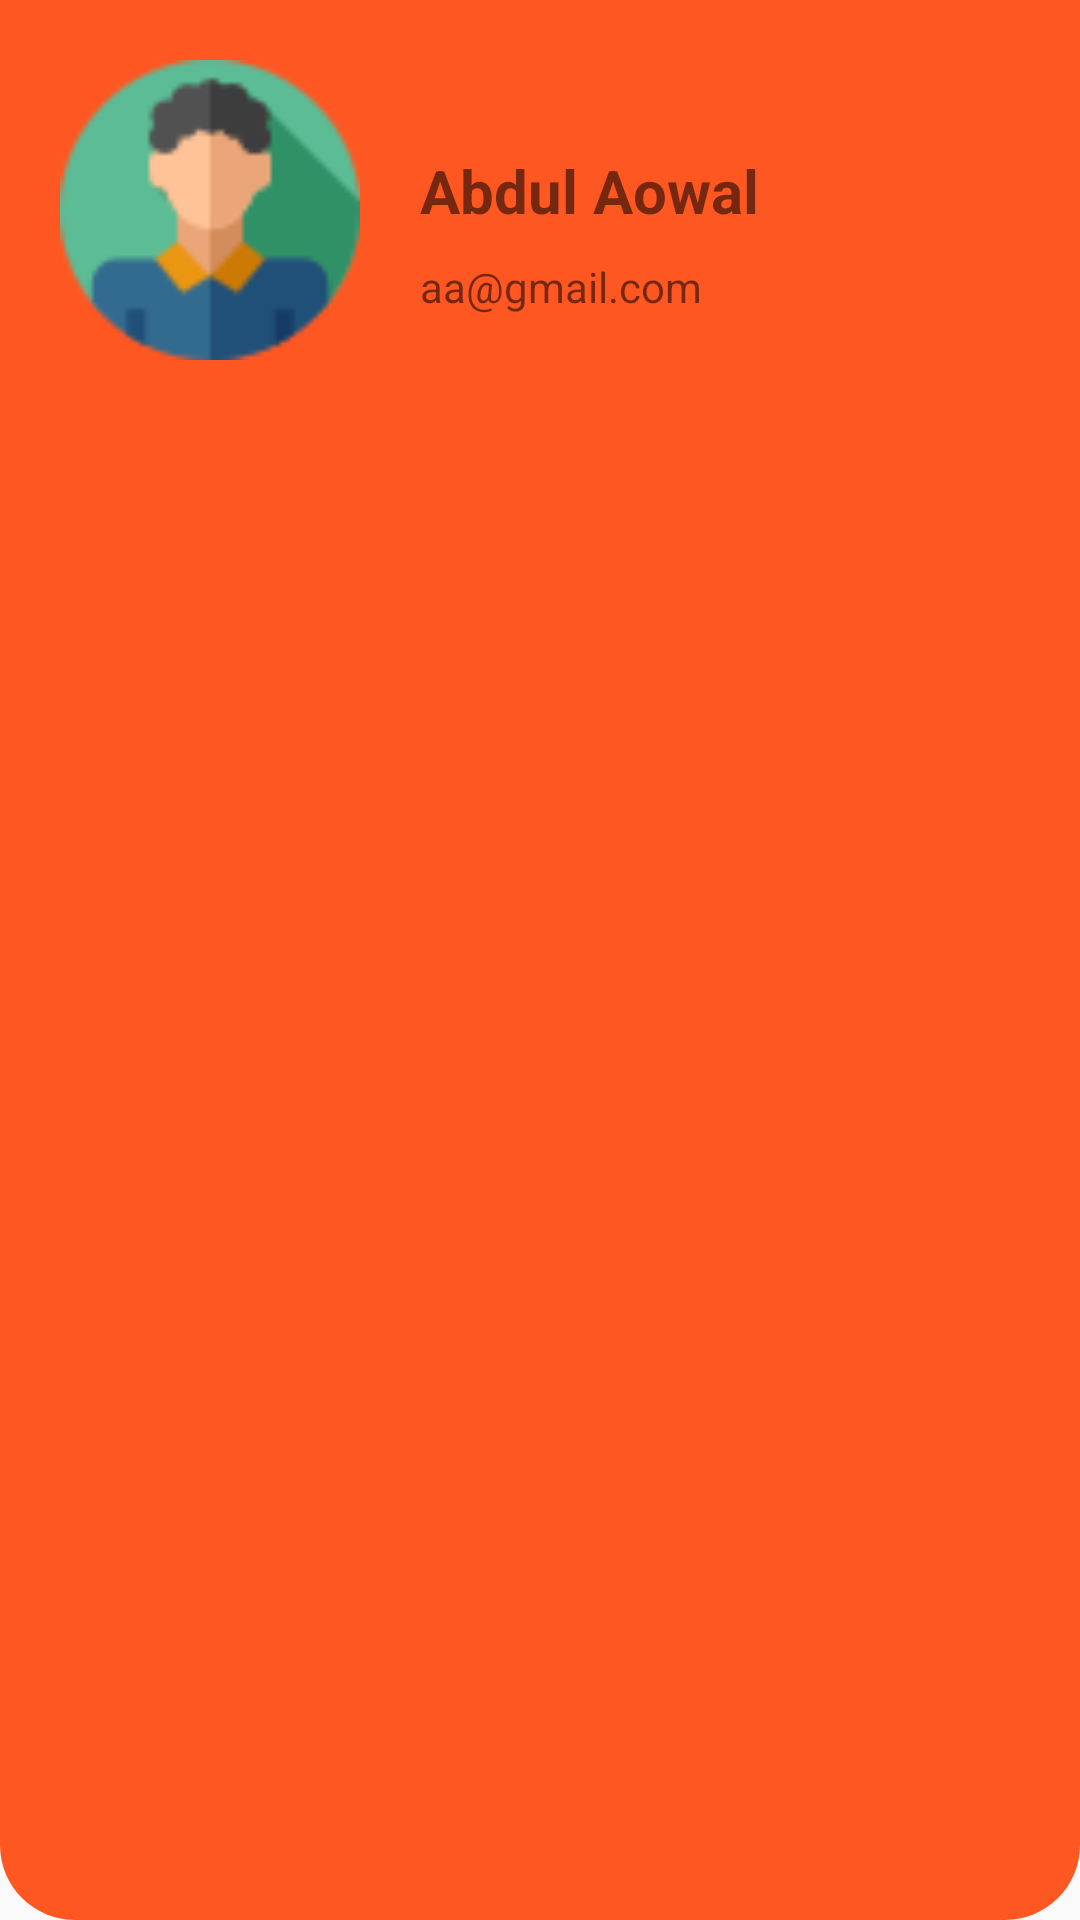

Write the Android layout XML for this screen, with the resource values it uses.
<!-- AndroidManifest.xml: application theme Theme.FoodOrderApps -->
<!-- res/layout/drawer.xml -->
<?xml version="1.0" encoding="utf-8"?>
<LinearLayout xmlns:android="http://schemas.android.com/apk/res/android"
    android:layout_width="match_parent"
    android:layout_height="150dp"
    android:background="@drawable/userback"
    android:orientation="horizontal"
    >

    <ImageView
        android:layout_width="100dp"
        android:layout_height="100dp"
    android:src="@drawable/user"
        android:layout_marginStart="20dp"
        android:layout_marginTop="20dp"
        />

    <LinearLayout
        android:layout_width="wrap_content"
        android:layout_height="wrap_content"
        android:orientation="vertical"
        android:layout_marginTop="40dp"
        >

        <TextView
            android:layout_width="wrap_content"
            android:layout_height="wrap_content"
            android:text="Abdul Aowal"
            android:layout_marginStart="20dp"
            android:layout_marginTop="10dp"
            android:textStyle="bold"
            android:id="@+id/username"
            android:textSize="20sp"
            />

        <TextView
            android:layout_width="wrap_content"
            android:layout_height="wrap_content"
            android:text="aa@gmail.com"
            android:layout_marginStart="20dp"
            android:layout_marginTop="9dp"
            android:id="@+id/useremail"
            />
    </LinearLayout>




</LinearLayout>
<!-- resources referenced by this layout -->
<resources>
  <!-- drawable user: png bitmap (drawable, 3200 bytes) -->
  <!-- drawable userback (drawable) -->
  <?xml version="1.0" encoding="utf-8"?>
  <shape xmlns:android="http://schemas.android.com/apk/res/android"
      android:shape="rectangle"
      >
  <solid
      android:color="#FF5722"/>
      <corners
          android:bottomLeftRadius="25dp"
          android:bottomRightRadius="25dp"/>
  
  </shape>
  <style name="Theme.FoodOrderApps" parent="Base.Theme.FoodOrderApps" />
  <style name="Base.Theme.FoodOrderApps" parent="Theme.AppCompat.DayNight.NoActionBar">
          <item name="android:statusBarColor">#00000000</item>
          
          
      </style>
</resources>
